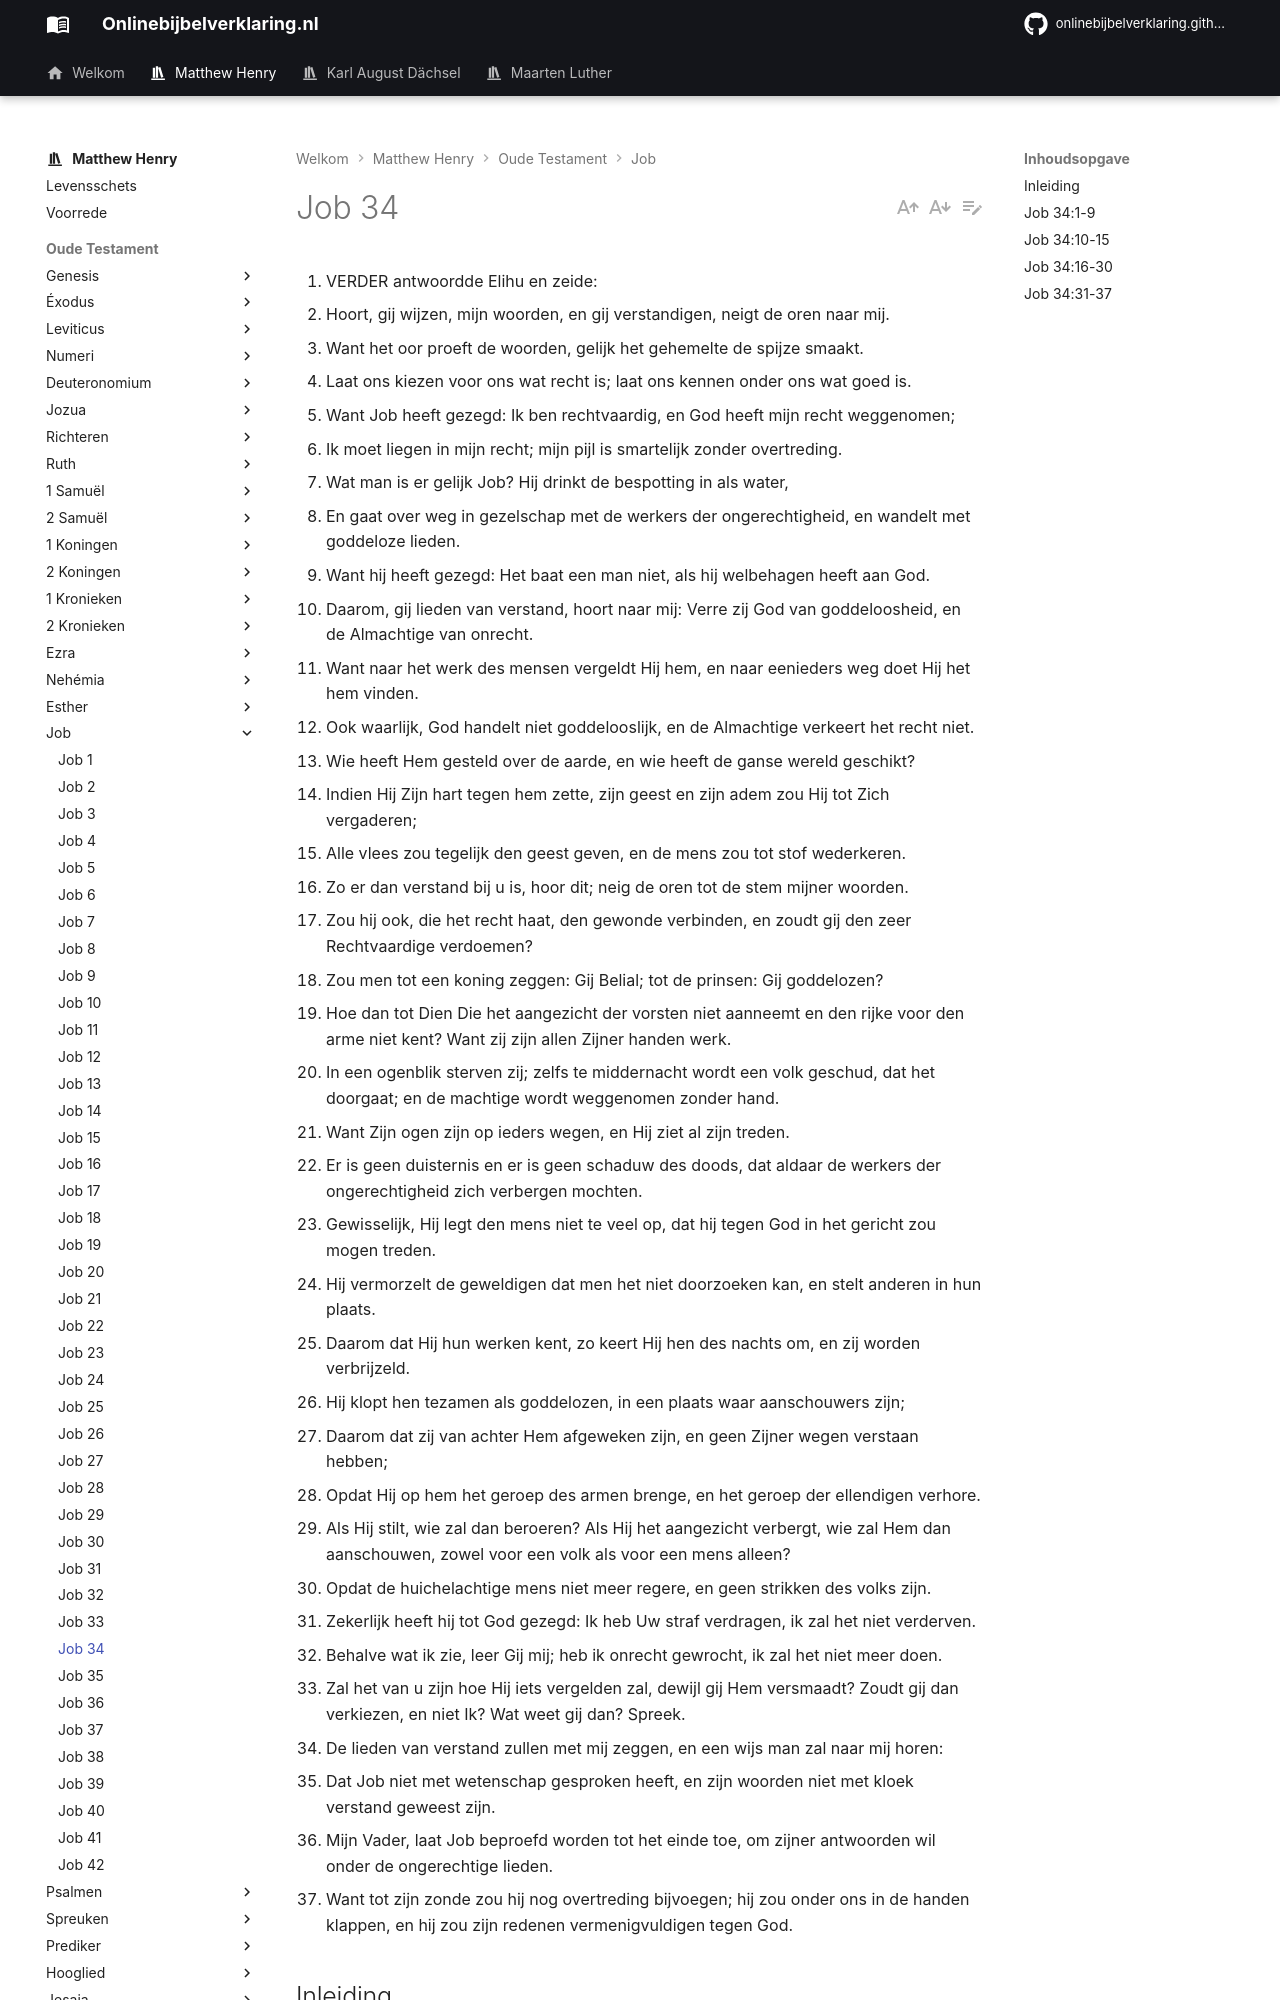

repository: onlinebijbelverklaring/dev-preview · page: matthewhenry/Job/Job34/index.html · generator: mkdocs

1. VERDER antwoordde Elihu en zeide:
2. Hoort, gij wijzen, mijn woorden, en gij verstandigen, neigt de oren naar mij.
3. Want het oor proeft de woorden, gelijk het gehemelte de spijze smaakt.
4. Laat ons kiezen voor ons wat recht is; laat ons kennen onder ons wat goed is.
5. Want Job heeft gezegd: Ik ben rechtvaardig, en God heeft mijn recht weggenomen;
6. Ik moet liegen in mijn recht; mijn pijl is smartelijk zonder overtreding.
7. Wat man is er gelijk Job? Hij drinkt de bespotting in als water,
8. En gaat over weg in gezelschap met de werkers der ongerechtigheid, en wandelt met goddeloze lieden.
9. Want hij heeft gezegd: Het baat een man niet, als hij welbehagen heeft aan God.
10. Daarom, gij lieden van verstand, hoort naar mij: Verre zij God van goddeloosheid, en de Almachtige van onrecht.
11. Want naar het werk des mensen vergeldt Hij hem, en naar eenieders weg doet Hij het hem vinden.
12. Ook waarlijk, God handelt niet goddelooslijk, en de Almachtige verkeert het recht niet.
13. Wie heeft Hem gesteld over de aarde, en wie heeft de ganse wereld geschikt?
14. Indien Hij Zijn hart tegen hem zette, zijn geest en zijn adem zou Hij tot Zich vergaderen;
15. Alle vlees zou tegelijk den geest geven, en de mens zou tot stof wederkeren.
16. Zo er dan verstand bij u is, hoor dit; neig de oren tot de stem mijner woorden.
17. Zou hij ook, die het recht haat, den gewonde verbinden, en zoudt gij den zeer Rechtvaardige verdoemen?
18. Zou men tot een koning zeggen: Gij Belial; tot de prinsen: Gij goddelozen?
19. Hoe dan tot Dien Die het aangezicht der vorsten niet aanneemt en den rijke voor den arme niet kent? Want zij zijn allen Zijner handen werk.
20. In een ogenblik sterven zij; zelfs te middernacht wordt een volk geschud, dat het doorgaat; en de machtige wordt weggenomen zonder hand.
21. Want Zijn ogen zijn op ieders wegen, en Hij ziet al zijn treden.
22. Er is geen duisternis en er is geen schaduw des doods, dat aldaar de werkers der ongerechtigheid zich verbergen mochten.
23. Gewisselijk, Hij legt den mens niet te veel op, dat hij tegen God in het gericht zou mogen treden.
24. Hij vermorzelt de geweldigen dat men het niet doorzoeken kan, en stelt anderen in hun plaats.
25. Daarom dat Hij hun werken kent, zo keert Hij hen des nachts om, en zij worden verbrijzeld.
26. Hij klopt hen tezamen als goddelozen, in een plaats waar aanschouwers zijn;
27. Daarom dat zij van achter Hem afgeweken zijn, en geen Zijner wegen verstaan hebben;
28. Opdat Hij op hem het geroep des armen brenge, en het geroep der ellendigen verhore.
29. Als Hij stilt, wie zal dan beroeren? Als Hij het aangezicht verbergt, wie zal Hem dan aanschouwen, zowel voor een volk als voor een mens alleen?
30. Opdat de huichelachtige mens niet meer regere, en geen strikken des volks zijn.
31. Zekerlijk heeft hij tot God gezegd: Ik heb Uw straf verdragen, ik zal het niet verderven.
32. Behalve wat ik zie, leer Gij mij; heb ik onrecht gewrocht, ik zal het niet meer doen.
33. Zal het van u zijn hoe Hij iets vergelden zal, dewijl gij Hem versmaadt? Zoudt gij dan verkiezen, en niet Ik? Wat weet gij dan? Spreek.
34. De lieden van verstand zullen met mij zeggen, en een wijs man zal naar mij horen:
35. Dat Job niet met wetenschap gesproken heeft, en zijn woorden niet met kloek verstand geweest zijn.
36. Mijn Vader, laat Job beproefd worden tot het einde toe, om zijner antwoorden wil onder de ongerechtige lieden.
37. Want tot zijn zonde zou hij nog overtreding bijvoegen; hij zou onder ons in de handen klappen, en hij zou zijn redenen vermenigvuldigen tegen God.

## Inleiding

Elihu heeft waarschijnlijk voor een wijle gewacht, om te zien of Job ook iets te zeggen had tegen zijn in het vorige hoofdstuk vermelde rede, maar daar hij stil bleef zitten, en waarschijnlijk zijn verlangen had te kennen gegeven, dat hij voort zal gaan, neemt Elihu hier wederom het woord. En:

I. Hij verzoekt niet slechts om de aandacht, maar ook om de bijstand van het gezelschap, vers 2-4.  
II. Hij legt Job nog enige ongepaste uitdrukkingen ten laste, die hem ontvallen waren, vers 5-9.  
III. Hij wil hem overtuigen verkeerd te hebben gesproken door hem uitvoerig te wijzen op:  
1\. Gods onbetwistbare gerechtigheid, vers 10-12, 17, 19, 23.  
2\. Zijn soevereine heerschappij, vers 13-15.  
3\. Zijn almachtige kracht, vers 20-24.  
4\. Zijn alwetendheid, vers 21, 22, 25.  
5\. Zijn strengheid jegens zondaren, vers 26-28.  
6\. Zijn allesbeheersende voorzienigheid, vers 29,30.  
IV. Hij leert hem wat hij moet zeggen, vers 31, 32. En dan laat hij tenslotte de zaak over aan Jobs eigen geweten en eindigt met een scherpe bestraffing van hem wegens zijn gemelijkheid en ontevredenheid, vers 33-37.  

Job heeft dit alles niet slechts geduldig gedragen, maar vriendelijk opgenomen, omdat hij zag dat Elihu het goed meende, en terwijl zijn andere vrienden hem beschuldigden van hetgeen waarvan zijn geweten hem vrijsprak, heeft Elihu hem alleen datgene ten laste gelegd, voor hetwelk zijn eigen hart hem waarschijnlijk, nu hij er over nadacht, begon te slaan.
